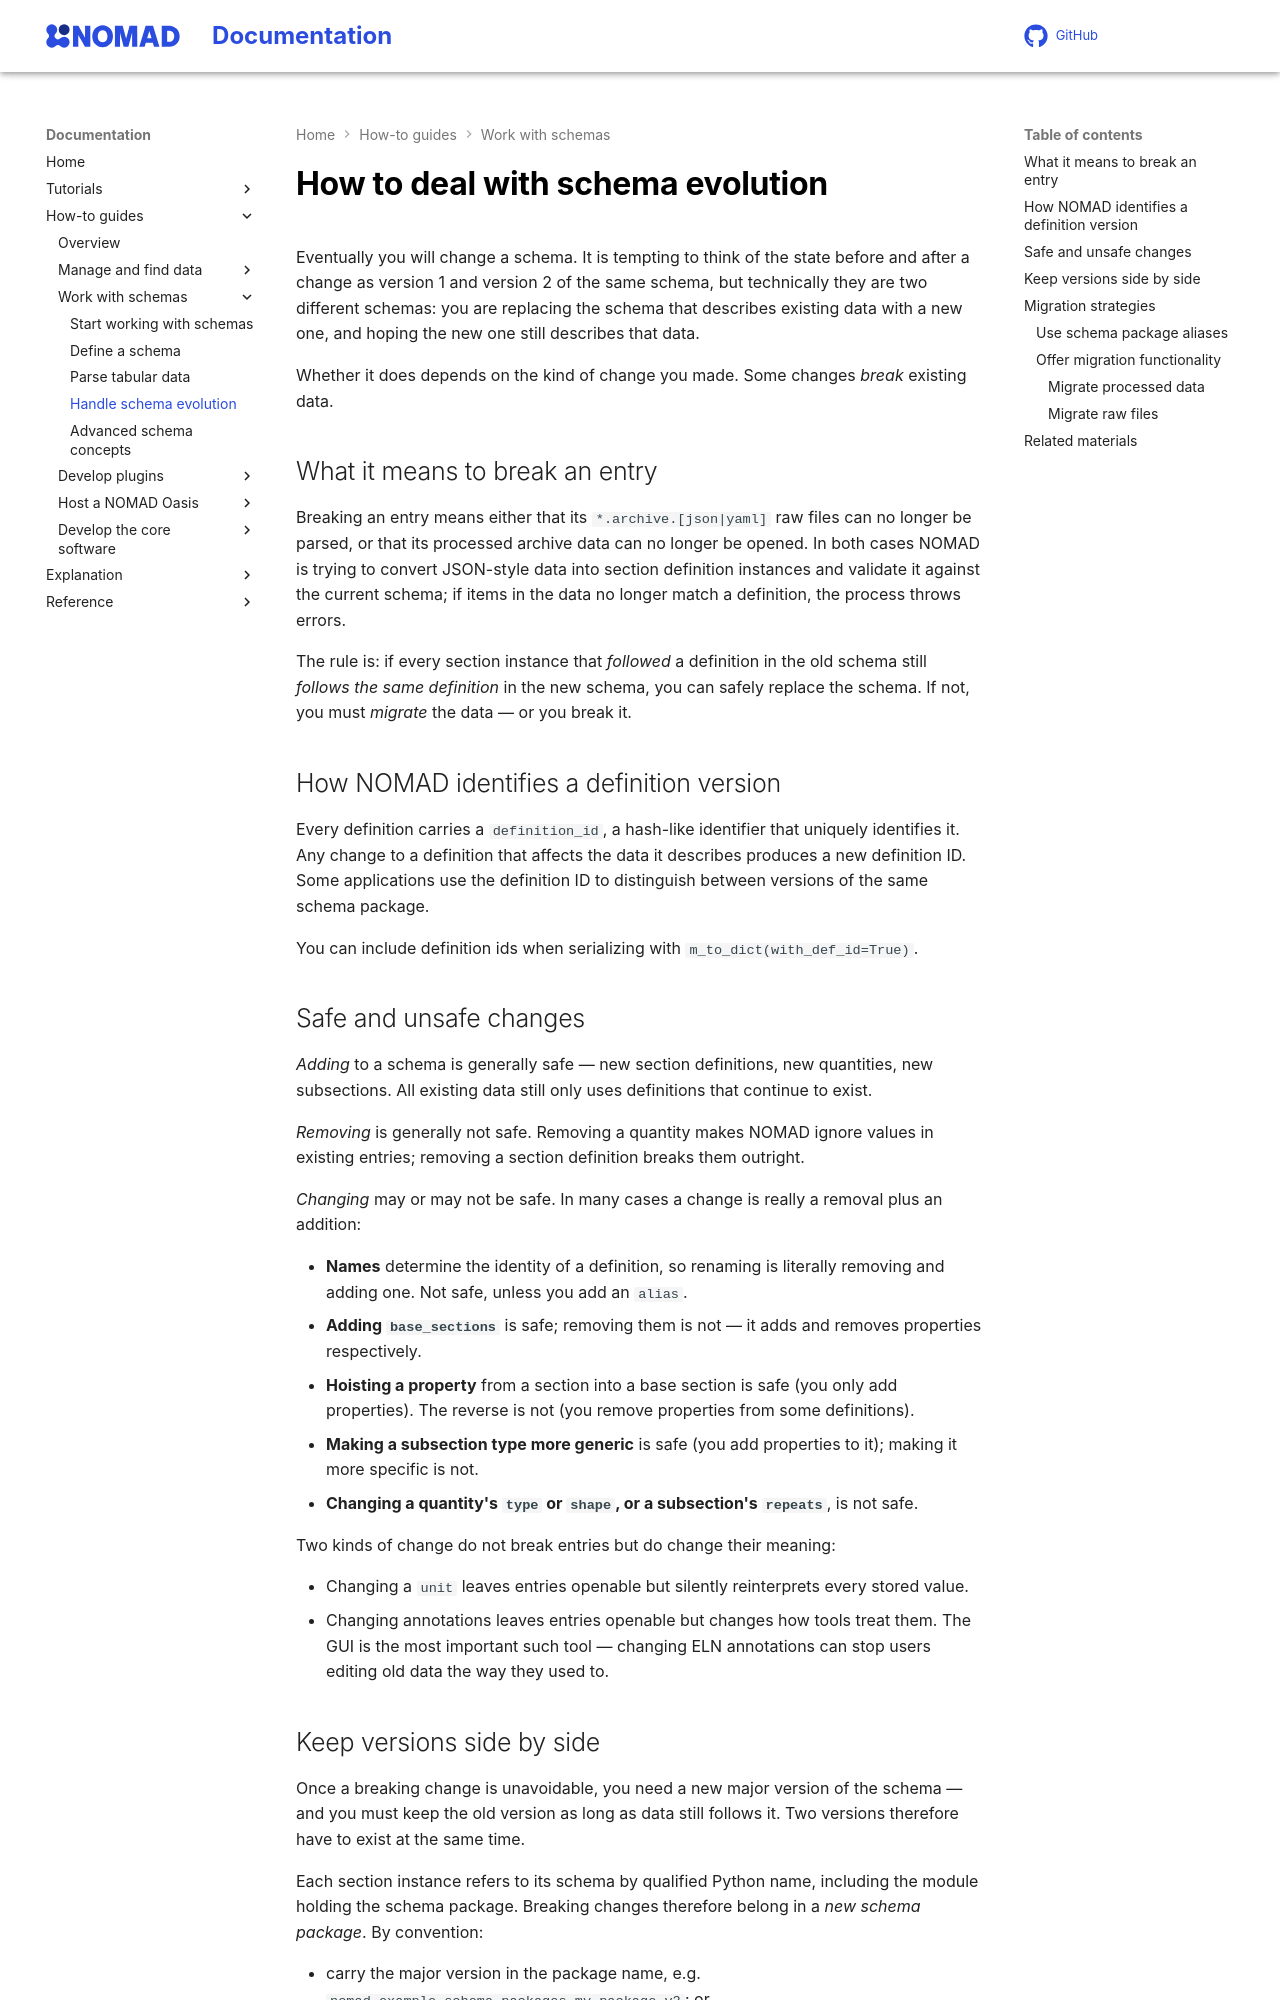

repository: FAIRmat-NFDI/nomad-docs · page: develop/howto/schemas/evolution.html · generator: mkdocs

# How to deal with schema evolution

Eventually you will change a schema. It is tempting to think of the state before and after a change
as version 1 and version 2 of the same schema, but technically they are two different schemas: you
are replacing the schema that describes existing data with a new one, and hoping the new one still
describes that data.

Whether it does depends on the kind of change you made. Some changes *break* existing data.

## What it means to break an entry

Breaking an entry means either that its `*.archive.[json|yaml]` raw files can no longer be parsed, or
that its processed archive data can no longer be opened. In both cases NOMAD is trying to convert
JSON-style data into section definition instances and validate it against the current schema; if
items in the data no longer match a definition, the process throws errors.

The rule is: if every section instance that *followed* a definition in the old schema still *follows
the same definition* in the new schema, you can safely replace the schema. If not, you must *migrate*
the data — or you break it.

## How NOMAD identifies a definition version

Every definition carries a `definition_id`, a hash-like identifier that uniquely identifies it. Any
change to a definition that affects the data it describes produces a new definition ID. Some
applications use the definition ID to distinguish between versions of the same schema package.

You can include definition ids when serializing with `m_to_dict(with_def_id=True)`.

## Safe and unsafe changes

*Adding* to a schema is generally safe — new section definitions, new quantities, new subsections.
All existing data still only uses definitions that continue to exist.

*Removing* is generally not safe. Removing a quantity makes NOMAD ignore values in existing entries;
removing a section definition breaks them outright.

*Changing* may or may not be safe. In many cases a change is really a removal plus an addition:

- **Names** determine the identity of a definition, so renaming is literally removing and adding one.
  Not safe, unless you add an `alias`.
- **Adding `base_sections`** is safe; removing them is not — it adds and removes properties respectively.
- **Hoisting a property** from a section into a base section is safe (you only add properties). The
  reverse is not (you remove properties from some definitions).
- **Making a subsection type more generic** is safe (you add properties to it); making it more
  specific is not.
- **Changing a quantity's `type` or `shape`, or a subsection's `repeats`**, is not safe.

Two kinds of change do not break entries but do change their meaning:

- Changing a `unit` leaves entries openable but silently reinterprets every stored value.
- Changing annotations leaves entries openable but changes how tools treat them. The GUI is the most
  important such tool — changing ELN annotations can stop users editing old data the way they used to.
